The GitHub repository TranHuuHoang99/CPP_Library contains a labelled image folder "dataset" with 7 categories: image cachua, image carot, image chuoi, image man, image ot, image tl, image xoai. Examples follow, each with its label.

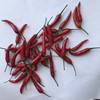
Label: image ot

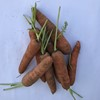
Label: image carot

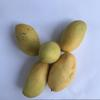
Label: image xoai

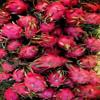
Label: image tl

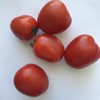
Label: image cachua

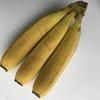
Label: image chuoi
